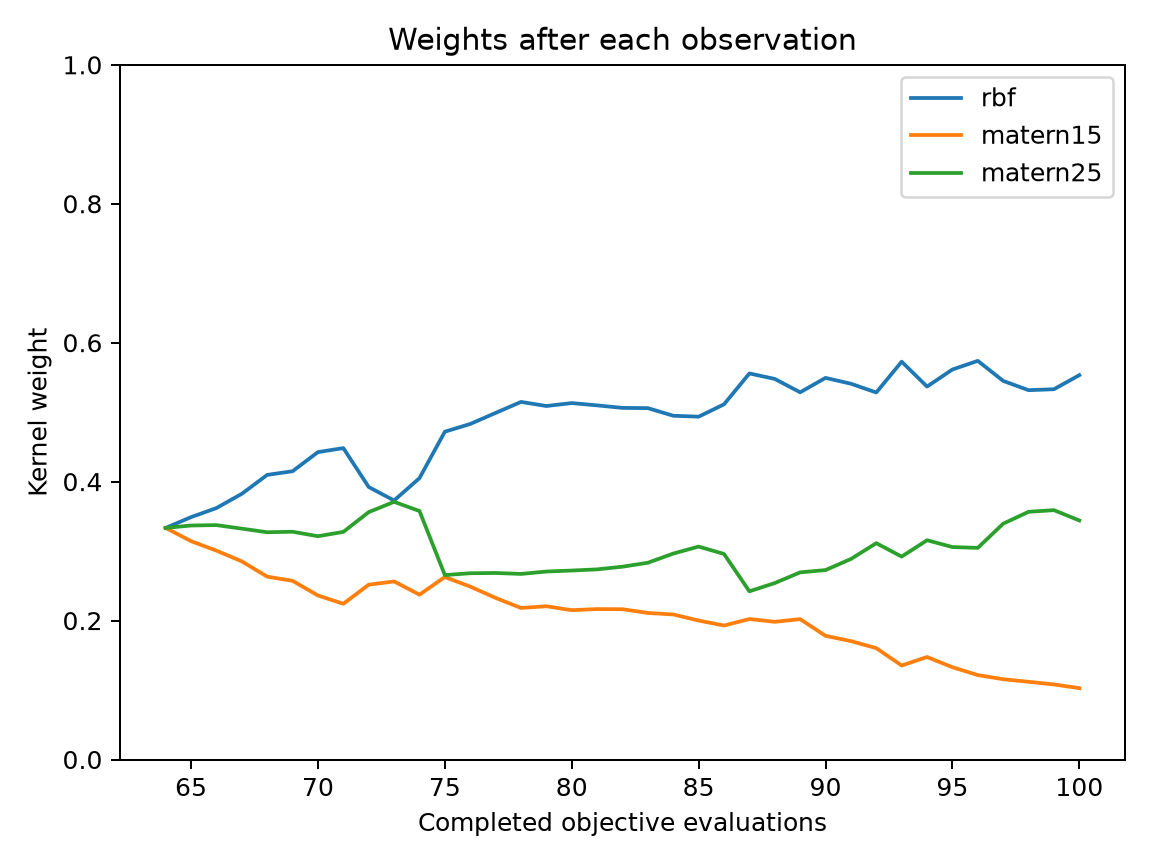

The file beside this chart, header and first rows:
evaluation, best_objective, normalized_entropy, rbf, matern15, matern25
64, 0.03601, 1, 0.3333, 0.3333, 0.3333
65, 0.02268, 0.9992, 0.3489, 0.3143, 0.3368
66, 0.02268, 0.9974, 0.362, 0.3006, 0.3374
67, 0.02268, 0.9935, 0.3825, 0.2852, 0.3323
68, 0.01178, 0.9853, 0.4097, 0.2632, 0.3271
69, 0.01178, 0.9829, 0.415, 0.2572, 0.3279
70, 0.01177, 0.9707, 0.4425, 0.2361, 0.3214
71, 0.01177, 0.9653, 0.4482, 0.2241, 0.3276
72, 0.01177, 0.9849, 0.3923, 0.2517, 0.3561
73, 0.01177, 0.9873, 0.3728, 0.2563, 0.3709
74, 0.009818, 0.9786, 0.405, 0.2373, 0.3577
75, 0.009818, 0.9627, 0.4719, 0.2626, 0.2655
76, 0.009818, 0.9563, 0.483, 0.2489, 0.2681
77, 0.007291, 0.9459, 0.4989, 0.2326, 0.2685
78, 0.007291, 0.9345, 0.5147, 0.2182, 0.2671
79, 0.004677, 0.9384, 0.5088, 0.2206, 0.2706
80, 0.004677, 0.9348, 0.5131, 0.2149, 0.272
81, 0.004677, 0.937, 0.5097, 0.2166, 0.2737
82, 0.004677, 0.939, 0.5061, 0.2163, 0.2775
83, 0.004677, 0.9379, 0.5058, 0.211, 0.2832
84, 0.004589, 0.9427, 0.4948, 0.2088, 0.2964
85, 0.004589, 0.9402, 0.4935, 0.2, 0.3065
86, 0.004589, 0.9291, 0.5113, 0.1928, 0.2959
87, 0.004589, 0.904, 0.5557, 0.2022, 0.2421
88, 0.004589, 0.9089, 0.5478, 0.1982, 0.254
89, 0.004589, 0.9225, 0.5286, 0.2021, 0.2694
90, 0.004589, 0.9017, 0.5493, 0.178, 0.2727
91, 0.004589, 0.9035, 0.5409, 0.1704, 0.2886
92, 0.004589, 0.9046, 0.5283, 0.1603, 0.3114
93, 0.004589, 0.8641, 0.5726, 0.1353, 0.2921
94, 0.004589, 0.8923, 0.5368, 0.1476, 0.3156
95, 0.004589, 0.8689, 0.5614, 0.1328, 0.3058
96, 0.004589, 0.8528, 0.5738, 0.1215, 0.3046
97, 0.004385, 0.8619, 0.545, 0.1156, 0.3395
98, 0.003655, 0.8635, 0.5316, 0.1118, 0.3565
99, 0.003655, 0.8589, 0.533, 0.1081, 0.3589
100, 0.003655, 0.845, 0.5532, 0.1027, 0.3441
